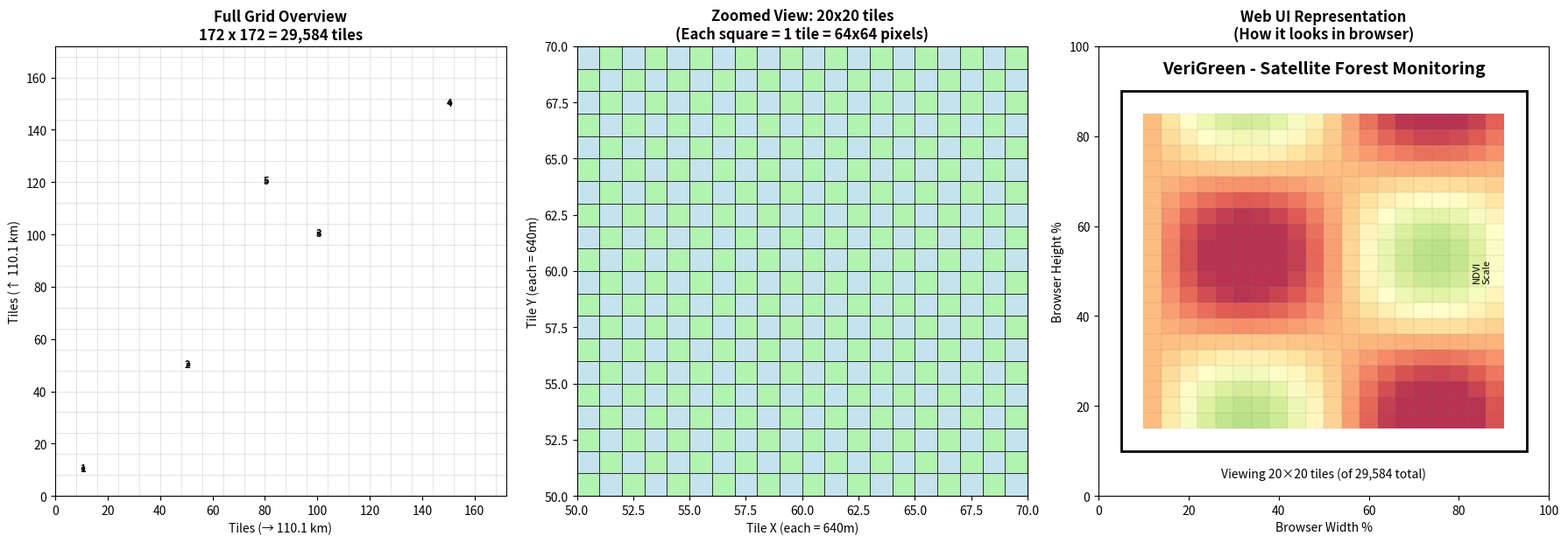

Generate this figure with matplotlib:
#!/usr/bin/env python3
"""
Grid Visualization for VeriGreen Demo UI

This script creates visual representations of how the satellite image
will be divided into tiles for the web interface.
"""

import matplotlib.pyplot as plt
import matplotlib.patches as patches
import numpy as np
from pathlib import Path

def visualize_tile_grid(image_width=10980, image_height=10980, tile_size=64, output_dir="data/processed/optimization_test"):
    """Create visual representations of the tile grid."""
    
    output_path = Path(output_dir)
    output_path.mkdir(parents=True, exist_ok=True)
    
    # Calculate grid dimensions
    tiles_x = (image_width + tile_size - 1) // tile_size
    tiles_y = (image_height + tile_size - 1) // tile_size
    total_tiles = tiles_x * tiles_y
    
    print(f"🗺️  VeriGreen Demo Grid Visualization")
    print(f"=" * 50)
    print(f"📐 Original Satellite Image: {image_width:,} x {image_height:,} pixels")
    print(f"🔲 Tile Size: {tile_size} x {tile_size} pixels")
    print(f"📏 Grid Dimensions: {tiles_x} x {tiles_y} tiles")
    print(f"🔢 Total Tiles: {total_tiles:,}")
    print(f"📦 Coverage: Each tile covers {tile_size * 10}m x {tile_size * 10}m on the ground (10m/pixel)")
    
    # Create grid visualization
    fig, (ax1, ax2, ax3) = plt.subplots(1, 3, figsize=(18, 6))
    
    # Plot 1: Full grid overview
    ax1.set_xlim(0, tiles_x)
    ax1.set_ylim(0, tiles_y)
    ax1.set_aspect('equal')
    ax1.set_title(f'Full Grid Overview\n{tiles_x} x {tiles_y} = {total_tiles:,} tiles', fontsize=12, fontweight='bold')
    ax1.set_xlabel(f'Tiles (→ {tiles_x * tile_size * 10 / 1000:.1f} km)')
    ax1.set_ylabel(f'Tiles (↑ {tiles_y * tile_size * 10 / 1000:.1f} km)')
    
    # Draw grid lines (sample every 10th line to avoid clutter)
    for i in range(0, tiles_x + 1, max(1, tiles_x // 20)):
        ax1.axvline(i, color='gray', alpha=0.3, linewidth=0.5)
    for i in range(0, tiles_y + 1, max(1, tiles_y // 20)):
        ax1.axhline(i, color='gray', alpha=0.3, linewidth=0.5)
    
    # Add some sample tiles with different colors
    colors = ['lightblue', 'lightgreen', 'lightcoral', 'lightyellow', 'lightpink']
    sample_positions = [
        (10, 10), (50, 50), (100, 100), (150, 150), (80, 120)
    ]
    
    for i, (x, y) in enumerate(sample_positions):
        if x < tiles_x and y < tiles_y:
            rect = patches.Rectangle((x, y), 1, 1, linewidth=1, 
                                   edgecolor='black', facecolor=colors[i % len(colors)])
            ax1.add_patch(rect)
            ax1.text(x + 0.5, y + 0.5, f'{i+1}', ha='center', va='center', fontsize=8, fontweight='bold')
    
    # Plot 2: Zoomed section (showing individual tiles)
    zoom_start_x, zoom_start_y = 50, 50
    zoom_size = 20  # Show 20x20 tiles
    
    ax2.set_xlim(zoom_start_x, zoom_start_x + zoom_size)
    ax2.set_ylim(zoom_start_y, zoom_start_y + zoom_size)
    ax2.set_aspect('equal')
    ax2.set_title(f'Zoomed View: {zoom_size}x{zoom_size} tiles\n(Each square = 1 tile = {tile_size}x{tile_size} pixels)', fontsize=12, fontweight='bold')
    ax2.set_xlabel(f'Tile X (each = {tile_size * 10}m)')
    ax2.set_ylabel(f'Tile Y (each = {tile_size * 10}m)')
    
    # Draw detailed grid
    for i in range(zoom_start_x, zoom_start_x + zoom_size + 1):
        ax2.axvline(i, color='black', alpha=0.5, linewidth=0.5)
    for i in range(zoom_start_y, zoom_start_y + zoom_size + 1):
        ax2.axhline(i, color='black', alpha=0.5, linewidth=0.5)
    
    # Add tile numbers in zoomed view
    for x in range(zoom_start_x, zoom_start_x + zoom_size):
        for y in range(zoom_start_y, zoom_start_y + zoom_size):
            tile_id = y * tiles_x + x  # Simple tile ID calculation
            color = 'lightgreen' if (x + y) % 2 == 0 else 'lightblue'
            rect = patches.Rectangle((x, y), 1, 1, linewidth=0.5, 
                                   edgecolor='black', facecolor=color, alpha=0.7)
            ax2.add_patch(rect)
            if zoom_size <= 10:  # Only show numbers if not too crowded
                ax2.text(x + 0.5, y + 0.5, str(tile_id), ha='center', va='center', fontsize=6)
    
    # Plot 3: UI mockup representation
    ax3.set_xlim(0, 100)
    ax3.set_ylim(0, 100)
    ax3.set_aspect('equal')
    ax3.set_title('Web UI Representation\n(How it looks in browser)', fontsize=12, fontweight='bold')
    ax3.set_xlabel('Browser Width %')
    ax3.set_ylabel('Browser Height %')
    
    # Mock browser window
    browser_rect = patches.Rectangle((5, 10), 90, 80, linewidth=2, 
                                   edgecolor='black', facecolor='white')
    ax3.add_patch(browser_rect)
    
    # Mock map viewport (showing a portion of tiles)
    viewport_tiles_x = min(20, tiles_x)  # Show 20x20 tiles in viewport
    viewport_tiles_y = min(20, tiles_y)
    
    map_width = 80
    map_height = 70
    
    for i in range(viewport_tiles_x):
        for j in range(viewport_tiles_y):
            x = 10 + (i / viewport_tiles_x) * map_width
            y = 15 + (j / viewport_tiles_y) * map_height
            w = map_width / viewport_tiles_x
            h = map_height / viewport_tiles_y
            
            # Color based on mock NDVI values
            mock_ndvi = 0.3 + 0.4 * np.sin(i * 0.3) * np.cos(j * 0.3)
            color = plt.cm.RdYlGn(mock_ndvi)
            
            tile_rect = patches.Rectangle((x, y), w, h, linewidth=0.1, 
                                        edgecolor='gray', facecolor=color, alpha=0.8)
            ax3.add_patch(tile_rect)
    
    # Add UI elements
    ax3.text(50, 95, 'VeriGreen - Satellite Forest Monitoring', ha='center', va='center', 
            fontsize=14, fontweight='bold')
    ax3.text(50, 5, f'Viewing {viewport_tiles_x}×{viewport_tiles_y} tiles (of {total_tiles:,} total)', 
            ha='center', va='center', fontsize=10)
    
    # Add legend
    ax3.text(85, 50, 'NDVI\nScale', ha='center', va='center', fontsize=8, rotation=90)
    
    plt.tight_layout()
    
    # Save the visualization
    output_file = output_path / f"grid_visualization_{tile_size}px.png"
    plt.savefig(output_file, dpi=150, bbox_inches='tight')
    print(f"📊 Visualization saved to: {output_file}")
    
    plt.show()
    
    return {
        "tiles_x": tiles_x,
        "tiles_y": tiles_y,
        "total_tiles": total_tiles,
        "coverage_km": {
            "width": tiles_x * tile_size * 10 / 1000,
            "height": tiles_y * tile_size * 10 / 1000
        }
    }

def print_ui_scenarios(tile_size=64):
    """Print different UI scenarios and what they would look like."""
    
    # Calculate basic dimensions
    image_width, image_height = 10980, 10980
    tiles_x = (image_width + tile_size - 1) // tile_size
    tiles_y = (image_height + tile_size - 1) // tile_size
    total_tiles = tiles_x * tiles_y
    
    print(f"\n🖥️  UI Scenarios for {tile_size}px Tiles")
    print(f"=" * 50)
    
    # Scenario 1: Full map view
    print(f"📱 Mobile View (320px wide):")
    mobile_tiles_visible = 320 // tile_size
    print(f"   - Can see ~{mobile_tiles_visible} tiles across")
    print(f"   - Good for overview, zooming in needed for detail")
    
    print(f"\n💻 Desktop View (1920px wide):")
    desktop_tiles_visible = 1920 // tile_size
    print(f"   - Can see ~{desktop_tiles_visible} tiles across")
    print(f"   - Can see ~{min(desktop_tiles_visible, tiles_x)} x {min(desktop_tiles_visible, tiles_y)} tiles at once")
    print(f"   - Covers ~{min(desktop_tiles_visible * tile_size * 10 / 1000, tiles_x * tile_size * 10 / 1000):.1f} km x {min(desktop_tiles_visible * tile_size * 10 / 1000, tiles_y * tile_size * 10 / 1000):.1f} km")
    
    print(f"\n🗺️  Map Interaction:")
    print(f"   - Total map area: {tiles_x * tile_size * 10 / 1000:.1f} km x {tiles_y * tile_size * 10 / 1000:.1f} km")
    print(f"   - Each tile represents: {tile_size * 10}m x {tile_size * 10}m on ground")
    print(f"   - Zoom levels needed: ~{np.log2(tiles_x / 10):.0f} levels to see full detail")
    
    print(f"\n⚡ Performance Implications:")
    print(f"   - Tiles to load for full view: {total_tiles:,}")
    print(f"   - Tiles visible at desktop resolution: ~{min(30*30, total_tiles):,}")
    print(f"   - Typical viewport loads: 100-400 tiles at a time")
    print(f"   - Fast loading: Each tile is small ({tile_size}px × {tile_size}px)")
    
    print(f"\n🎯 Demo Experience:")
    print(f"   - User can zoom from country → forest → individual trees")
    print(f"   - Smooth pan/zoom with tile-based loading")
    print(f"   - NDVI colors show forest health instantly")
    print(f"   - Blockchain verification per tile area")

if __name__ == "__main__":
    # Test with recommended configuration
    print("Creating grid visualization for recommended 64px JPEG tiles...")
    result = visualize_tile_grid(tile_size=64)
    
    print_ui_scenarios(tile_size=64)
    
    print(f"\n📋 Summary for Demo Planning:")
    print(f"   🗺️  Map covers: {result['coverage_km']['width']:.1f} km × {result['coverage_km']['height']:.1f} km")
    print(f"   🔲 Grid size: {result['tiles_x']} × {result['tiles_y']} tiles") 
    print(f"   📱 Mobile friendly: Users can zoom in for detail")
    print(f"   💻 Desktop optimal: See meaningful area at once")
    print(f"   ⚡ Performance: Small tiles = fast loading")
    print(f"   🎨 Visual: Each tile can have distinct NDVI color") 
